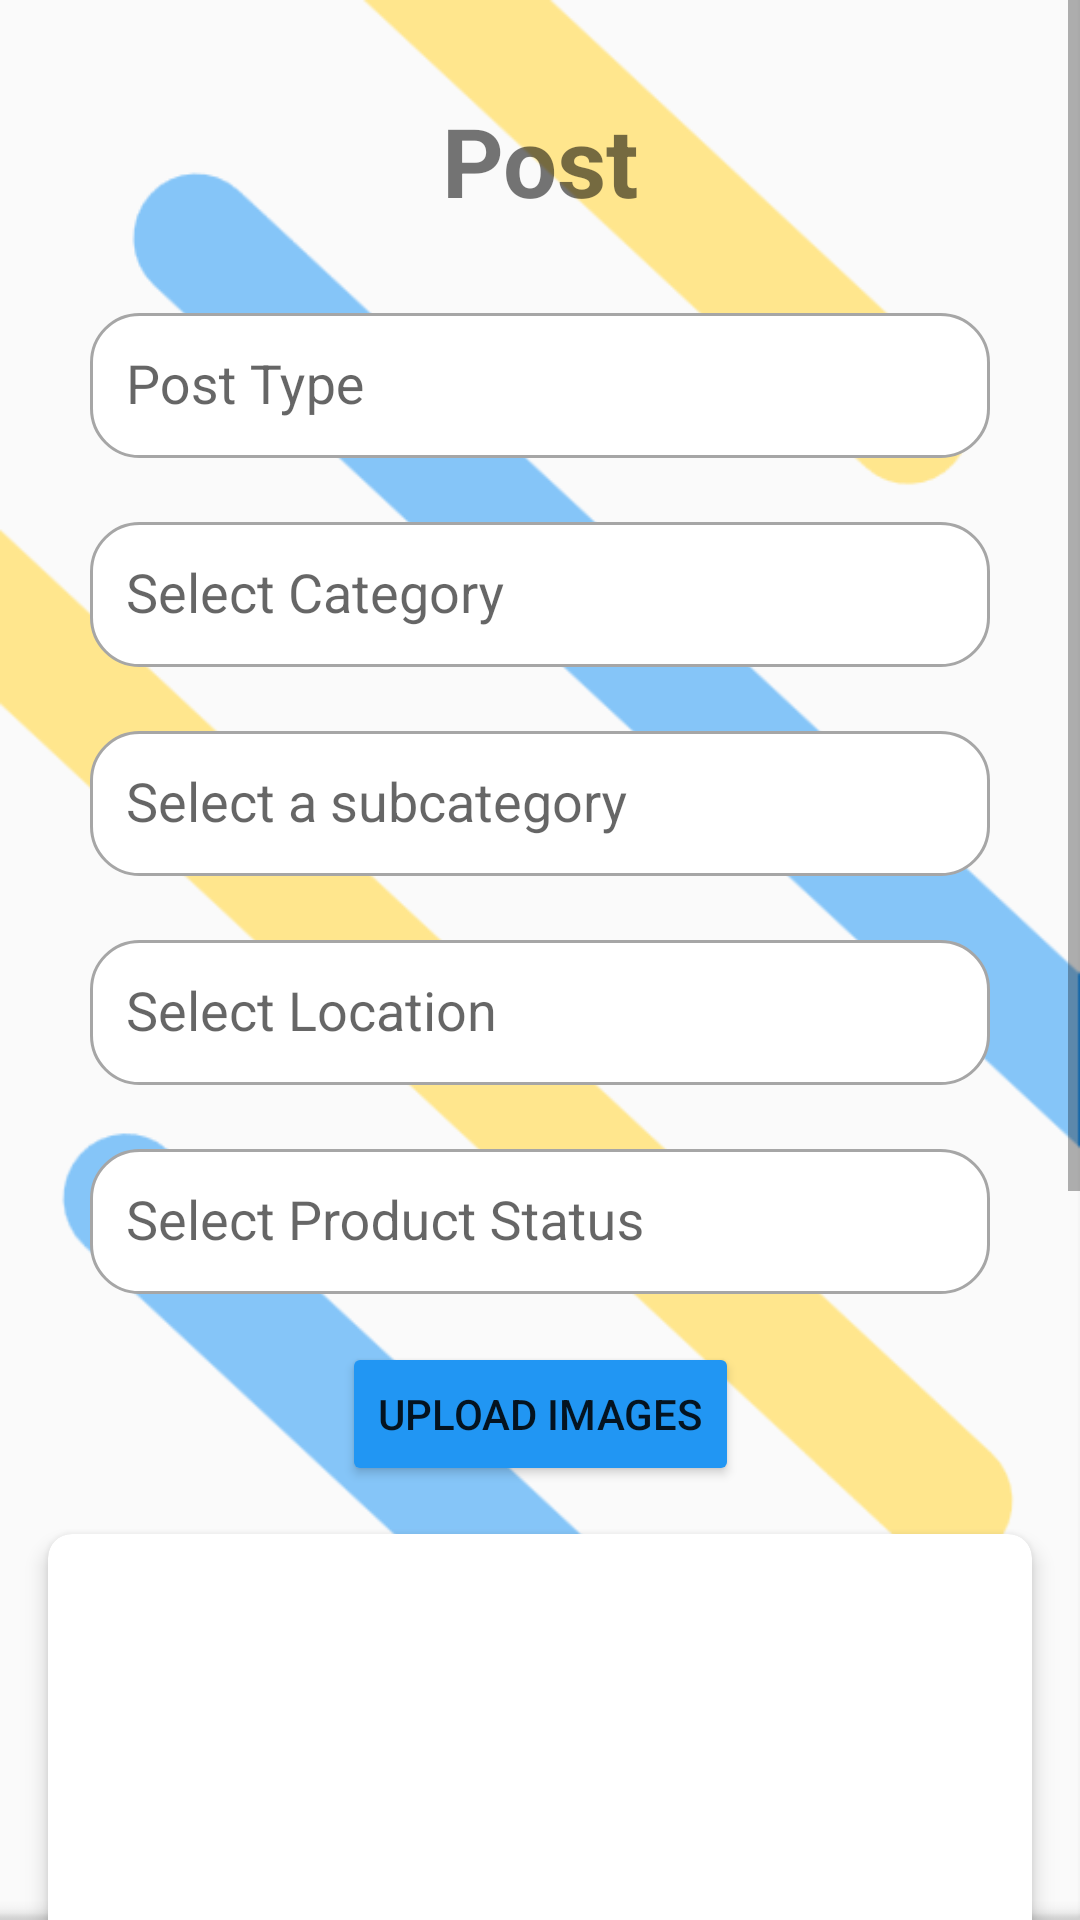

Reconstruct the res/layout file that produces this screen, plus the resources it refers to.
<!-- AndroidManifest.xml: application theme AppTheme -->
<!-- res/layout/fragment_offer_postable.xml -->
<?xml version="1.0" encoding="utf-8"?>
<ScrollView xmlns:android="http://schemas.android.com/apk/res/android"
    xmlns:app="http://schemas.android.com/apk/res-auto"
    xmlns:tools="http://schemas.android.com/tools"
    android:background="@drawable/back2"
    android:layout_width="match_parent"
    android:layout_height="match_parent"
    tools:context=".fragments.OfferPostFragment">

    <androidx.constraintlayout.widget.ConstraintLayout
        android:layout_width="match_parent"
        android:layout_height="match_parent">

        <TextView
            android:id="@+id/textView12"
            android:layout_width="wrap_content"
            android:layout_height="wrap_content"
            android:layout_marginTop="32dp"
            android:text="@string/add_post"
            android:textStyle="bold"
            android:textSize="32sp"
            app:layout_constraintEnd_toEndOf="parent"
            app:layout_constraintStart_toStartOf="parent"
            app:layout_constraintTop_toTopOf="parent" />

      
        <com.google.android.material.textfield.TextInputLayout
            android:id="@+id/spinnerPostTypeLayout"
            android:layout_width="300dp"
            android:layout_height="wrap_content"
            android:layout_marginTop="24dp"
            android:hint="@string/post_type"
            app:boxBackgroundColor="@color/lightGray"
            app:boxBackgroundMode="outline"
            app:boxStrokeWidth="0dp"
            app:cornerRadius="16dp"
            app:hintEnabled="true"
            app:layout_constraintEnd_toEndOf="parent"
            app:layout_constraintStart_toStartOf="parent"
            app:layout_constraintTop_toBottomOf="@+id/textView12">

            <AutoCompleteTextView
                android:id="@+id/spinnerPostType"
                android:layout_width="match_parent"
                android:layout_height="wrap_content"
                android:background="@drawable/rounded_background"
                android:clickable="true"
                android:focusable="true"
                android:focusableInTouchMode="true"
                android:padding="12dp"
                android:paddingTop="12dp"
                android:paddingBottom="12dp"
                android:textColor="@color/black" />
        </com.google.android.material.textfield.TextInputLayout>
        
        <com.google.android.material.textfield.TextInputLayout
            android:id="@+id/categoryInputLayout"
            android:layout_width="300dp"
            android:layout_height="wrap_content"
            app:boxBackgroundMode="outline"
            android:layout_marginTop="16dp"
            android:hint="@string/select_category"
            app:boxStrokeWidth="0dp"
            app:boxBackgroundColor="@color/lightGray"
            app:cornerRadius="16dp"
            app:layout_constraintEnd_toEndOf="parent"
            app:layout_constraintStart_toStartOf="parent"
            app:layout_constraintTop_toBottomOf="@+id/spinnerPostTypeLayout">

            <AutoCompleteTextView
                android:id="@+id/spinnerCategories"
                android:layout_width="match_parent"
                android:layout_height="wrap_content"
                android:padding="12dp"
                android:textColor="@color/black"
                android:textColorHint="@color/gray"
                android:focusable="true"
                android:focusableInTouchMode="true"
                android:clickable="true"
                android:background="@drawable/rounded_background" />
        </com.google.android.material.textfield.TextInputLayout>

        
        <com.google.android.material.textfield.TextInputLayout
            android:id="@+id/subcategoryInputLayout"
            android:layout_width="300dp"
            android:layout_height="wrap_content"
            android:layout_marginTop="16dp"
            app:boxBackgroundMode="outline"
            android:hint="@string/select_subcategory"
            app:boxStrokeWidth="0dp"
            app:boxBackgroundColor="@color/lightGray"
            app:cornerRadius="16dp"
            app:layout_constraintEnd_toEndOf="parent"
            app:layout_constraintStart_toStartOf="parent"
            app:layout_constraintTop_toBottomOf="@+id/categoryInputLayout">

            <AutoCompleteTextView
                android:id="@+id/spinnerSubCategory"
                android:layout_width="match_parent"
                android:layout_height="wrap_content"
                android:padding="12dp"
                android:textColor="@color/black"
                android:focusable="true"
                android:focusableInTouchMode="true"
                android:clickable="true"
                android:background="@drawable/rounded_background" />
        </com.google.android.material.textfield.TextInputLayout>

        
        <com.google.android.material.textfield.TextInputLayout
            android:id="@+id/regionInputLayout"
            android:layout_width="300dp"
            android:layout_height="wrap_content"
            android:layout_marginTop="16dp"
            app:boxBackgroundMode="outline"
            android:hint="@string/select_location"
            app:boxStrokeWidth="0dp"
            app:boxBackgroundColor="@color/lightGray"
            app:cornerRadius="16dp"
            app:layout_constraintEnd_toEndOf="parent"
            app:layout_constraintStart_toStartOf="parent"
            app:layout_constraintTop_toBottomOf="@+id/subcategoryInputLayout">

            <AutoCompleteTextView
                android:id="@+id/spinnerRegion"
                android:layout_width="match_parent"
                android:layout_height="wrap_content"
                android:padding="12dp"
                android:textColor="@color/black"
                android:focusable="false"
                android:focusableInTouchMode="false"
                android:clickable="true"
                android:background="@drawable/rounded_background" />
        </com.google.android.material.textfield.TextInputLayout>

        
        <com.google.android.material.textfield.TextInputLayout
            android:id="@+id/spinnerProductConditionLayout"
            android:layout_width="300dp"
            android:layout_height="wrap_content"
            android:layout_marginTop="16dp"
            app:boxBackgroundMode="outline"
            android:hint="@string/select_product_status"
            app:boxStrokeWidth="0dp"
            app:boxBackgroundColor="@color/lightGray"
            app:cornerRadius="16dp"
            app:layout_constraintEnd_toEndOf="parent"
            app:layout_constraintStart_toStartOf="parent"
            app:layout_constraintTop_toBottomOf="@+id/regionInputLayout">

            <AutoCompleteTextView
                android:id="@+id/spinnerProductCondition"
                android:layout_width="match_parent"
                android:layout_height="wrap_content"
                android:padding="12dp"
                android:textColor="@color/black"
                android:focusable="true"
                android:focusableInTouchMode="true"
                android:clickable="true"
                android:background="@drawable/rounded_background" />
        </com.google.android.material.textfield.TextInputLayout>

        <Button
            android:id="@+id/btnUploadImage"
            android:layout_width="wrap_content"
            android:layout_height="wrap_content"
            android:layout_marginTop="16dp"
            android:backgroundTint="@color/colorPrimary"
            android:text="@string/upload_images"
            app:layout_constraintEnd_toEndOf="parent"
            app:layout_constraintStart_toStartOf="parent"
            app:layout_constraintTop_toBottomOf="@+id/spinnerProductConditionLayout" />

        <androidx.cardview.widget.CardView
            android:id="@+id/rvImages"
            android:layout_width="match_parent"
            android:layout_height="0dp"
            android:layout_margin="16dp"
            app:cardCornerRadius="8dp"
            app:cardElevation="4dp"
            app:layout_constraintDimensionRatio="4:3"
            app:layout_constraintEnd_toEndOf="parent"
            app:layout_constraintStart_toStartOf="parent"
            app:layout_constraintTop_toBottomOf="@+id/btnUploadImage">

            <androidx.viewpager2.widget.ViewPager2
                android:id="@+id/imageSlider"
                android:layout_width="match_parent"
                android:layout_height="match_parent"
                android:layout_gravity="center" />

        </androidx.cardview.widget.CardView>

        <EditText
            android:id="@+id/postTitle"
            android:layout_width="0dp"
            android:layout_height="wrap_content"
            android:layout_marginStart="32dp"
            android:layout_marginTop="16dp"
            android:layout_marginEnd="32dp"
            android:hint="@string/title"
            android:padding="12dp"
            app:layout_constraintEnd_toEndOf="parent"
            app:layout_constraintStart_toStartOf="parent"
            app:layout_constraintTop_toBottomOf="@+id/rvImages" />

        <EditText
            android:id="@+id/description"
            android:layout_width="0dp"
            android:layout_height="wrap_content"
            android:layout_marginStart="32dp"
            android:layout_marginTop="16dp"
            android:layout_marginEnd="32dp"
            android:hint="@string/description"
            android:inputType="textMultiLine"
            android:maxLines="5"
            android:minLines="3"
            android:padding="12dp"
            app:layout_constraintEnd_toEndOf="parent"
            app:layout_constraintStart_toStartOf="parent"
            app:layout_constraintTop_toBottomOf="@+id/postTitle" />

        <com.google.android.material.floatingactionbutton.FloatingActionButton
            android:id="@+id/btnCancelPost"
            android:layout_width="wrap_content"
            android:layout_height="wrap_content"
            android:layout_marginTop="32dp"
            android:layout_marginBottom="16dp"
            android:clickable="true"
            android:src="@drawable/ic_clean_fields"
            app:backgroundTint="@color/colorPrimary"
            app:layout_constraintBottom_toBottomOf="parent"
            app:layout_constraintEnd_toStartOf="@+id/btnPostProduct"
            app:layout_constraintHorizontal_bias="0.5"
            app:layout_constraintStart_toStartOf="parent"
            app:layout_constraintTop_toBottomOf="@+id/description"
            app:tint="@null" />

        <com.google.android.material.floatingactionbutton.FloatingActionButton
            android:id="@+id/btnPostProduct"
            android:layout_width="wrap_content"
            android:layout_height="wrap_content"
            android:layout_marginTop="32dp"
            android:layout_marginBottom="16dp"
            android:clickable="true"
            android:src="@drawable/ic_upload"
            app:backgroundTint="@color/colorPrimary"
            app:layout_constraintBottom_toBottomOf="parent"
            app:layout_constraintEnd_toEndOf="parent"
            app:layout_constraintHorizontal_bias="0.8"
            app:layout_constraintStart_toEndOf="@+id/btnCancelPost"
            app:layout_constraintTop_toBottomOf="@+id/description"
            app:tint="@null" />

    </androidx.constraintlayout.widget.ConstraintLayout>
</ScrollView>
<!-- resources referenced by this layout -->
<resources>
  <color name="black">#FF000000</color>
  <color name="colorPrimary">#2196F3</color>
  <color name="gray">#FF9E9E9E</color>
  <color name="lightGray">#a6a6a6</color>
      #D3D3D3
  <!-- drawable back2: png bitmap (drawable, 48198 bytes) -->
  <!-- drawable rounded_background (drawable) -->
  <?xml version="1.0" encoding="utf-8"?>
  <shape xmlns:android="http://schemas.android.com/apk/res/android">
      <solid android:color="@color/white"/> 
      <corners android:radius="16dp"/> 
      <stroke android:width="1dp" android:color="@color/lightGray"/> 
  </shape>
  <string name="add_post">Post</string>
  <string name="description">Description</string>
  <string name="post_type">Post Type</string>
  <string name="select_category">Select Category</string>
  <string name="select_location">Select Location</string>
  <string name="select_product_status">Select Product Status</string>
  <string name="select_subcategory">Select a subcategory</string>
  <string name="title">Title</string>
  <string name="upload_images">Upload Images</string>
  <style name="AppTheme" parent="Theme.MaterialComponents.Light.NoActionBar">
          
          <item name="colorPrimary">@color/colorPrimary</item>
          <item name="colorPrimaryDark">@color/colorPrimaryDark</item>
          <item name="colorAccent">@color/colorAccent</item>
      </style>
  <color name="white">#FFFFFFFF</color>
  <color name="colorPrimaryDark">#1976D2</color>
  <color name="colorAccent">#ffd230</color>
</resources>
